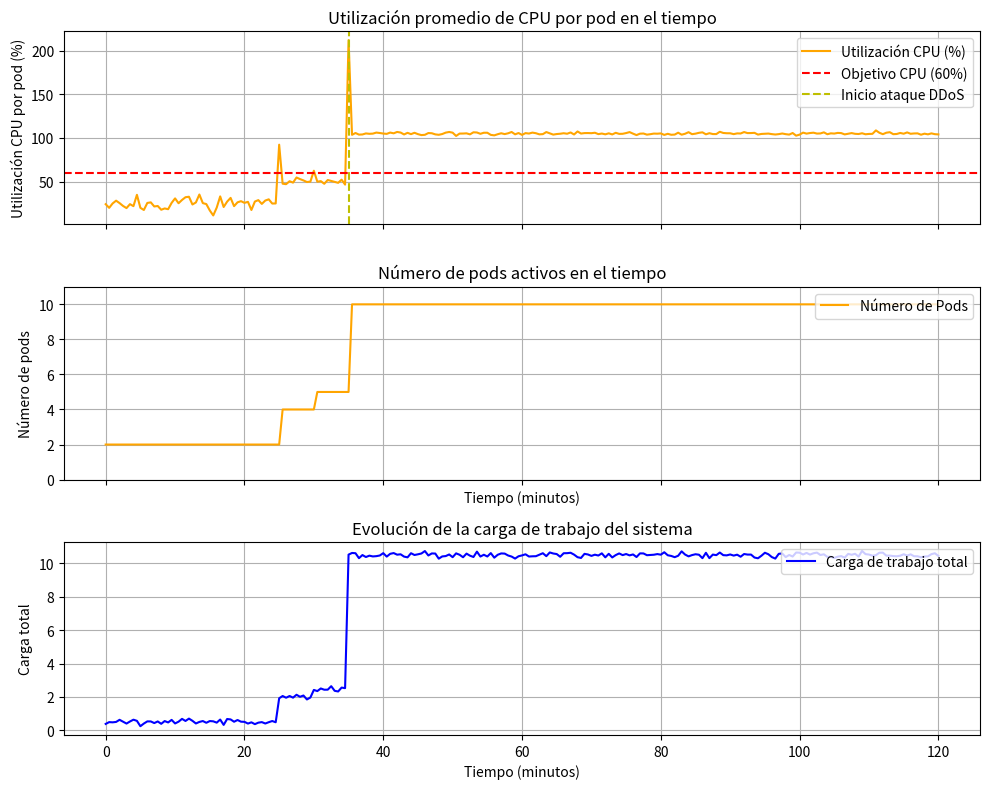

Write Python code to recreate this figure.
import numpy as np
import matplotlib.pyplot as plt

# Parámetros de simulación
total_time_minutes = 120  # tiempo total de simulación en minutos (2 horas)
dt = 0.5  # paso de tiempo en minutos (0.5 min = 30 segundos por paso)
num_steps = int(total_time_minutes / dt) + 1  # cantidad de instantes de tiempo simulados

# Setpoint (objetivo) de utilización de CPU (fracción de 1, es decir 0.60 = 60%)
cpu_target = 0.60

# Límite mínimo y máximo de pods
min_pods = 2
max_pods = 10

# Tiempo de enfriamiento (cooldown) en minutos para evitar escalados muy seguidos
cooldown_minutes = 5  # por ejemplo, 5 minutos de espera mínima entre escalados
cooldown_steps = int(cooldown_minutes / dt)

# Función que modela la carga del sistema (con picos y caídas en el tiempo)
def carga_sistema(t):
    """
    Devuelve la carga total relativa a la capacidad de un pod en el tiempo t (minutos).
    Incluye una carga base y picos de carga en ciertos intervalos de tiempo.
    """
    # Carga base (por ejemplo, 0.5 corresponde a 50% de uso de un pod)
    carga = 0.5
    # Pico 1: alta carga entre 25 y 35 minutos
    if 25 <= t < 30:
        carga += 1.5  # aumento de carga (pico alto)        
    # Pico 2: carga moderada entre 50 y 55 minutos
    if 30 <= t < 35:
        carga += 2  # aumento de carga (pico moderado)
    # inicia el ataque DDOS
    if 35 <= t < 121:
        carga += 10  # aumento de carga (segundo pico alto)

    carga += np.random.normal(0, 0.1)

    return carga


# Arreglos para almacenar resultados en el tiempo
tiempos = np.arange(0, total_time_minutes + 0.0001, dt)  # vector de tiempo en minutos
uso_cpu = np.zeros_like(tiempos)    # utilización de CPU por pod (fracción de 1)
cantidad_pods = np.zeros_like(tiempos)  # número de pods activos

# Condiciones iniciales
pods_actuales = min_pods  # iniciar con el número mínimo de pods
ultimo_escaleo = -cooldown_steps  # indicador de último paso donde se escaló (inicializar negativo para permitir escalar al inicio)

# Bucle de simulación en pasos de dt
for i, t in enumerate(tiempos):
    # 1. Calcular carga actual del sistema
    carga_total = carga_sistema(t)
    # 2. Calcular utilización promedio de CPU por pod
    uso_actual = carga_total / pods_actuales
    # Guardar métricas actuales en los arreglos de resultados
    uso_cpu[i] = uso_actual
    cantidad_pods[i] = pods_actuales
    # 3. Controlador proporcional: decidir si escalar según CPU vs objetivo
    if i - ultimo_escaleo >= cooldown_steps:
        # Calcular réplicas deseadas según la fórmula proporcional
        replicas_deseadas = pods_actuales * (uso_actual / cpu_target)

        # Redondear hacia arriba para no infra-provisionar (ceil asegura cubrir la carga)
        nuevos_pods = int(np.ceil(replicas_deseadas))
        # Aplicar límites mínimo y máximo
        if nuevos_pods < min_pods:
            nuevos_pods = min_pods
        if nuevos_pods > max_pods:
            nuevos_pods = max_pods
        # Si hay un cambio en la cantidad de pods, aplicar escalado
        if nuevos_pods != pods_actuales:
            pods_actuales = nuevos_pods
            ultimo_escaleo = i  # registrar el paso en que se escala
# Fin del bucle de simulación

# Graficar resultados
fig, (ax1, ax2, ax3) = plt.subplots(3, 1, figsize=(10,8), sharex=True)


# Gráfico de utilización de CPU (% por pod)
ax1.plot(tiempos, uso_cpu * 100, color='orange', label='Utilización CPU (%)')
ax1.axhline(cpu_target * 100, color='r', linestyle='--', label='Objetivo CPU (60%)')
ax1.axvline(x=35, color='y', linestyle='--', label='Inicio ataque DDoS')
ax1.set_ylabel('Utilización CPU por pod (%)')
ax1.set_title('Utilización promedio de CPU por pod en el tiempo')
ax1.legend(loc='upper right')
ax1.grid(True)
# Gráfico del número de pods activos
ax2.plot(tiempos, cantidad_pods, color='orange', label='Número de Pods')
ax2.set_ylabel('Número de pods')
ax2.set_xlabel('Tiempo (minutos)')
ax2.set_title('Número de pods activos en el tiempo')
ax2.set_ylim(0, max_pods + 1)
ax2.legend(loc='upper right')
ax2.grid(True)

# Calcular la carga total a lo largo del tiempo para graficarla
cargas = np.array([carga_sistema(t) for t in tiempos])

# Gráfico de la carga total del sistema
ax3.plot(tiempos, cargas, color='blue', label='Carga de trabajo total')
ax3.set_ylabel('Carga total')
ax3.set_xlabel('Tiempo (minutos)')
ax3.set_title('Evolución de la carga de trabajo del sistema')
ax3.grid(True)
ax3.legend(loc='upper right')


plt.tight_layout()
plt.show()
